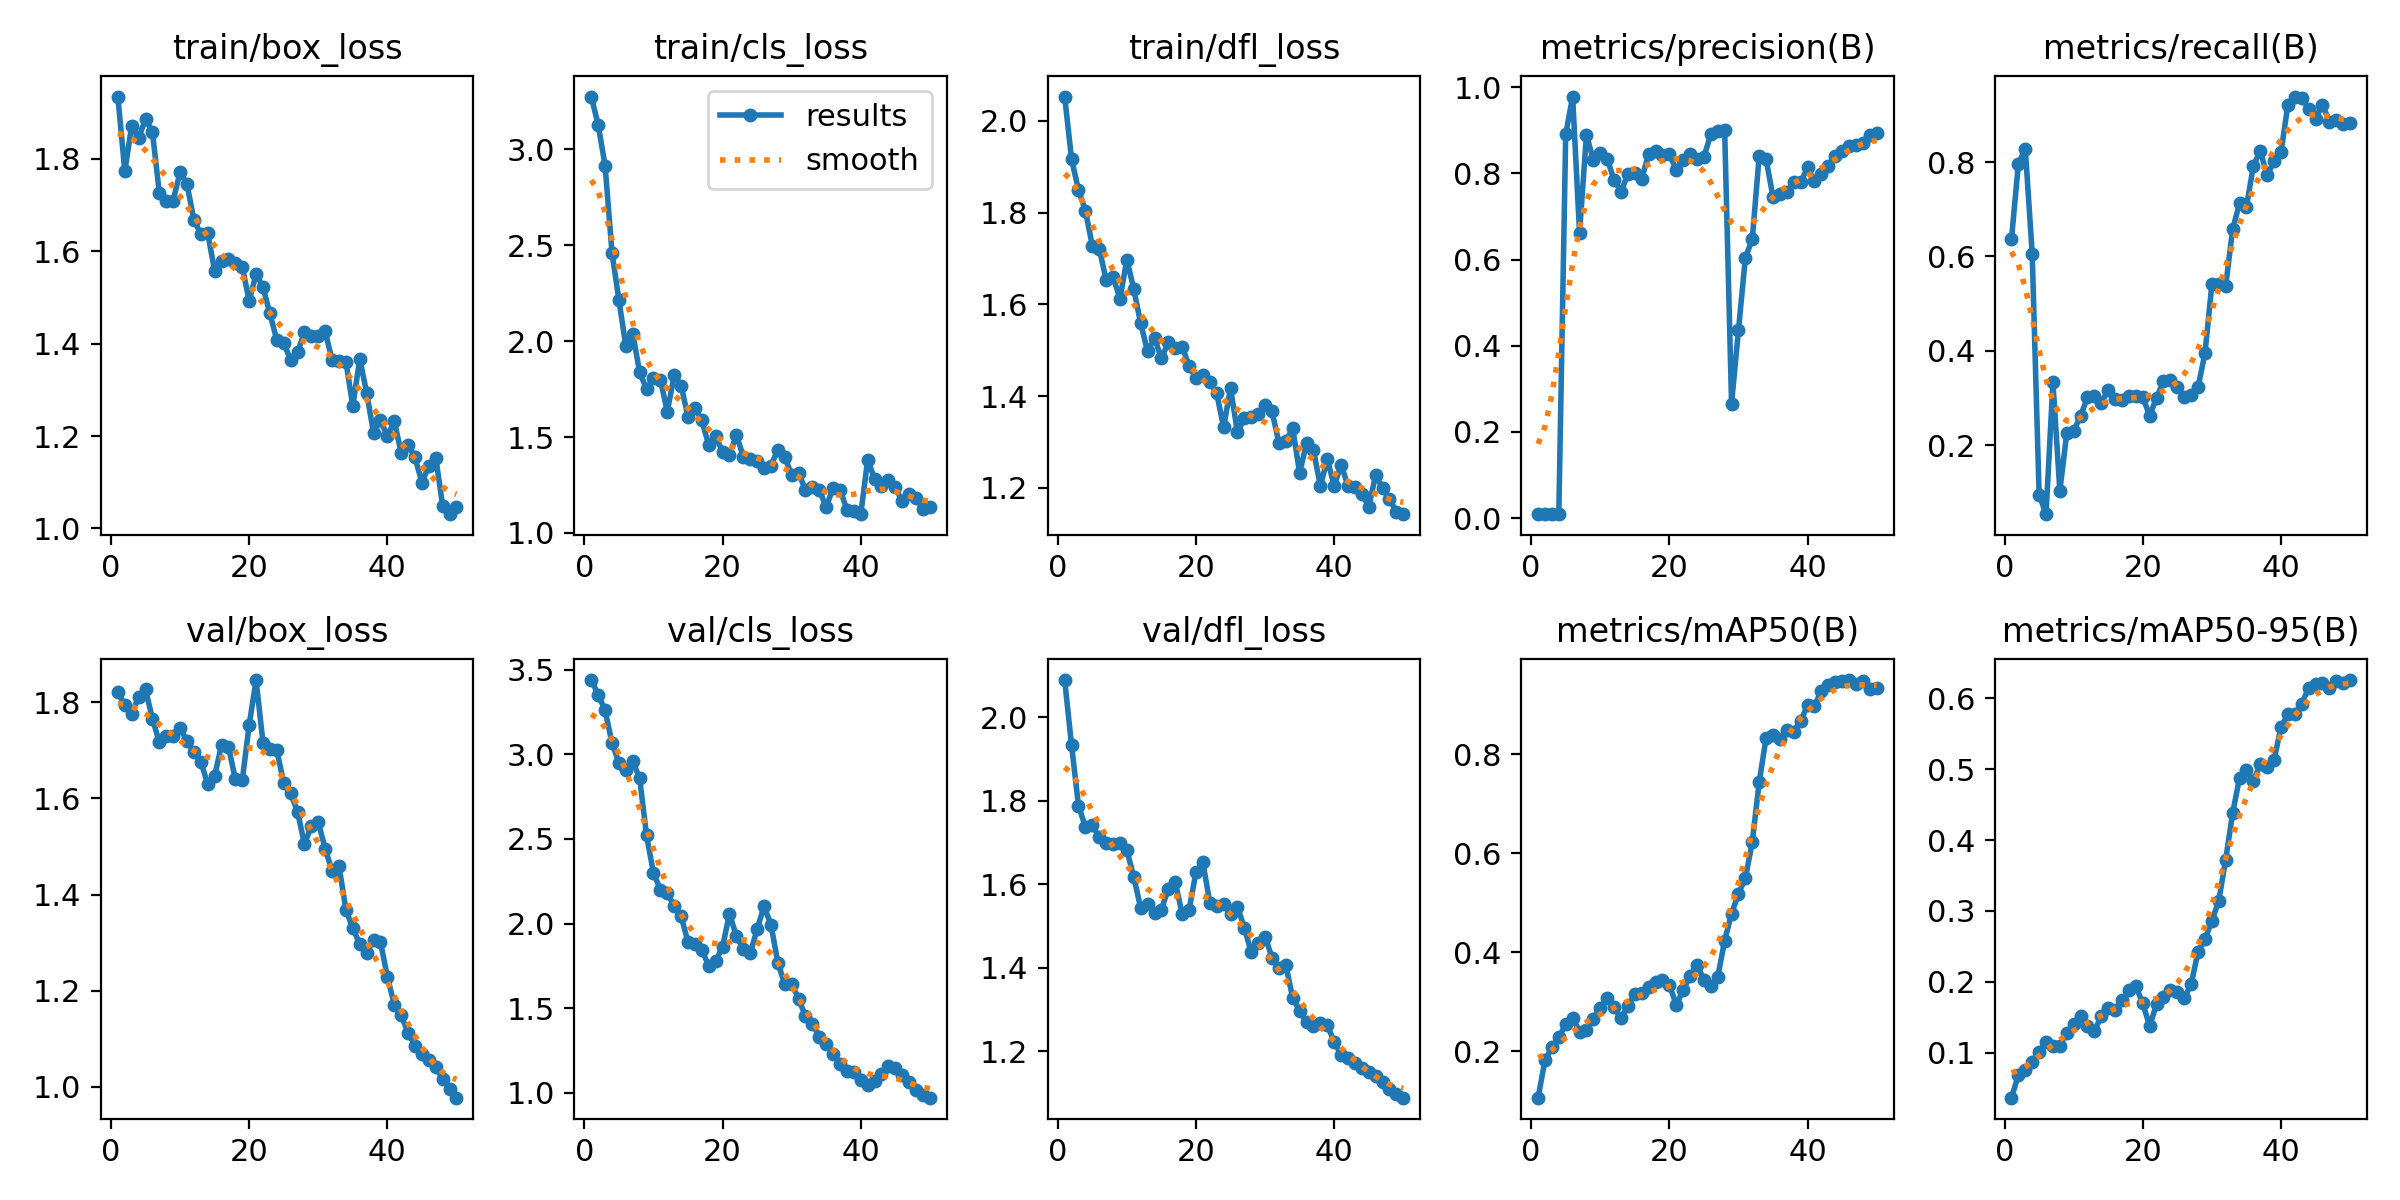

Source data for this figure (header and first rows):
epoch, time, train/box_loss, train/cls_loss, train/dfl_loss, metrics/precision(B), metrics/recall(B), metrics/mAP50(B), metrics/mAP50-95(B), val/box_loss, val/cls_loss, val/dfl_loss, lr/pg0, lr/pg1, lr/pg2
1, 17.85, 1.934, 3.274, 2.053, 0.01012, 0.6368, 0.106, 0.03626, 1.821, 3.439, 2.088, 5.001e-05, 5.001e-05, 5.001e-05
2, 35.61, 1.773, 3.126, 1.916, 0.01056, 0.7964, 0.1814, 0.06817, 1.794, 3.353, 1.932, 0.0001144, 0.0001144, 0.0001144
3, 54.39, 1.871, 2.914, 1.849, 0.0096, 0.8282, 0.2074, 0.07604, 1.776, 3.259, 1.788, 0.0001761, 0.0001761, 0.0001761
4, 67.62, 1.844, 2.46, 1.805, 0.00908, 0.6058, 0.2279, 0.0871, 1.811, 3.068, 1.737, 0.0002352, 0.0002352, 0.0002352
5, 85.05, 1.886, 2.212, 1.728, 0.8909, 0.09559, 0.2542, 0.1013, 1.827, 2.95, 1.741, 0.0002916, 0.0002916, 0.0002916
6, 104.1, 1.858, 1.975, 1.721, 0.9783, 0.0541, 0.2671, 0.1153, 1.766, 2.907, 1.713, 0.0003455, 0.0003455, 0.0003455
7, 123.1, 1.726, 2.039, 1.654, 0.6627, 0.3333, 0.2388, 0.1095, 1.717, 2.961, 1.698, 0.0003966, 0.0003966, 0.0003966
8, 141.5, 1.709, 1.838, 1.66, 0.8895, 0.1037, 0.2419, 0.1099, 1.73, 2.857, 1.696, 0.0004451, 0.0004451, 0.0004451
9, 159.9, 1.709, 1.749, 1.613, 0.8309, 0.2255, 0.2652, 0.128, 1.731, 2.52, 1.699, 0.000491, 0.000491, 0.000491
10, 178.4, 1.771, 1.805, 1.697, 0.8481, 0.2304, 0.2877, 0.1396, 1.746, 2.298, 1.681, 0.0005343, 0.0005343, 0.0005343
11, 196.7, 1.745, 1.798, 1.633, 0.8341, 0.2622, 0.308, 0.1516, 1.72, 2.2, 1.617, 0.0005749, 0.0005749, 0.0005749
12, 215, 1.668, 1.632, 1.559, 0.7846, 0.3015, 0.2883, 0.1372, 1.696, 2.18, 1.543, 0.0006128, 0.0006128, 0.0006128
13, 228.8, 1.637, 1.822, 1.497, 0.7577, 0.3049, 0.266, 0.1298, 1.677, 2.103, 1.552, 0.0006482, 0.0006482, 0.0006482
14, 246, 1.639, 1.768, 1.527, 0.7983, 0.29, 0.2909, 0.1519, 1.63, 2.043, 1.532, 0.0006809, 0.0006809, 0.0006809
15, 265, 1.558, 1.605, 1.482, 0.8005, 0.3176, 0.3155, 0.1625, 1.647, 1.89, 1.539, 0.0007109, 0.0007109, 0.0007109
16, 283.8, 1.578, 1.653, 1.517, 0.7877, 0.299, 0.3172, 0.1597, 1.711, 1.88, 1.589, 0.0007383, 0.0007383, 0.0007383
17, 302.5, 1.583, 1.586, 1.504, 0.8451, 0.2966, 0.3306, 0.1736, 1.708, 1.843, 1.605, 0.0007631, 0.0007631, 0.0007631
18, 321.2, 1.574, 1.457, 1.507, 0.8519, 0.3039, 0.3402, 0.1876, 1.64, 1.75, 1.529, 0.0007852, 0.0007852, 0.0007852
19, 339.9, 1.566, 1.504, 1.467, 0.8429, 0.3039, 0.344, 0.1937, 1.638, 1.778, 1.538, 0.0008047, 0.0008047, 0.0008047
20, 358.6, 1.492, 1.424, 1.439, 0.8448, 0.3015, 0.3336, 0.1693, 1.753, 1.861, 1.629, 0.0008215, 0.0008215, 0.0008215
21, 377.5, 1.551, 1.405, 1.446, 0.8078, 0.2631, 0.2938, 0.1373, 1.846, 2.059, 1.652, 0.0008357, 0.0008357, 0.0008357
22, 395.7, 1.522, 1.512, 1.432, 0.8303, 0.3005, 0.3236, 0.1687, 1.716, 1.924, 1.556, 0.0008473, 0.0008473, 0.0008473
23, 414.5, 1.465, 1.397, 1.406, 0.8445, 0.3358, 0.3515, 0.1781, 1.702, 1.85, 1.547, 0.0008562, 0.0008562, 0.0008562
24, 433.6, 1.407, 1.384, 1.332, 0.8338, 0.3382, 0.3741, 0.1877, 1.7, 1.824, 1.552, 0.0008625, 0.0008625, 0.0008625
25, 452.6, 1.402, 1.375, 1.417, 0.8385, 0.3236, 0.3448, 0.1848, 1.632, 1.966, 1.529, 0.0008661, 0.0008661, 0.0008661
26, 471.1, 1.364, 1.337, 1.321, 0.8907, 0.3015, 0.3311, 0.1773, 1.61, 2.102, 1.546, 0.0008418, 0.0008418, 0.0008418
27, 489.3, 1.381, 1.352, 1.351, 0.8982, 0.3066, 0.3497, 0.1962, 1.573, 1.994, 1.496, 0.0008088, 0.0008088, 0.0008088
28, 508, 1.424, 1.434, 1.354, 0.9013, 0.3235, 0.4235, 0.2426, 1.505, 1.769, 1.437, 0.0007758, 0.0007758, 0.0007758
29, 526.4, 1.415, 1.397, 1.361, 0.2658, 0.3946, 0.478, 0.2599, 1.542, 1.641, 1.46, 0.0007428, 0.0007428, 0.0007428
30, 544.9, 1.416, 1.302, 1.38, 0.4362, 0.5408, 0.5183, 0.286, 1.551, 1.642, 1.475, 0.0007098, 0.0007098, 0.0007098
31, 563.3, 1.426, 1.314, 1.367, 0.6047, 0.5408, 0.5495, 0.3143, 1.495, 1.557, 1.425, 0.0006768, 0.0006768, 0.0006768
32, 581.9, 1.365, 1.223, 1.298, 0.6471, 0.5374, 0.623, 0.3725, 1.45, 1.451, 1.4, 0.0006438, 0.0006438, 0.0006438
33, 600.4, 1.362, 1.242, 1.303, 0.8407, 0.6575, 0.7438, 0.4376, 1.459, 1.408, 1.407, 0.0006108, 0.0006108, 0.0006108
34, 618.8, 1.361, 1.224, 1.33, 0.8326, 0.7127, 0.8335, 0.4878, 1.368, 1.331, 1.327, 0.0005778, 0.0005778, 0.0005778
35, 637.5, 1.265, 1.135, 1.232, 0.745, 0.7054, 0.8389, 0.499, 1.33, 1.287, 1.297, 0.0005448, 0.0005448, 0.0005448
36, 656.2, 1.367, 1.237, 1.298, 0.7516, 0.7913, 0.8317, 0.483, 1.297, 1.227, 1.27, 0.0005118, 0.0005118, 0.0005118
37, 674.9, 1.294, 1.226, 1.283, 0.7559, 0.8243, 0.8491, 0.5075, 1.278, 1.17, 1.261, 0.0004788, 0.0004788, 0.0004788
38, 693.4, 1.207, 1.121, 1.204, 0.779, 0.7716, 0.8458, 0.5031, 1.306, 1.128, 1.267, 0.0004458, 0.0004458, 0.0004458
39, 709.9, 1.235, 1.114, 1.263, 0.7794, 0.8023, 0.8678, 0.5131, 1.302, 1.121, 1.264, 0.0004127, 0.0004127, 0.0004127
40, 720.5, 1.199, 1.098, 1.204, 0.8137, 0.8205, 0.8991, 0.5593, 1.229, 1.076, 1.222, 0.0003797, 0.0003797, 0.0003797
41, 738.5, 1.232, 1.383, 1.251, 0.7814, 0.9214, 0.8978, 0.5775, 1.171, 1.047, 1.192, 0.0003467, 0.0003467, 0.0003467
42, 757.1, 1.163, 1.282, 1.205, 0.7996, 0.9388, 0.9283, 0.5782, 1.149, 1.068, 1.185, 0.0003137, 0.0003137, 0.0003137
43, 775.6, 1.18, 1.246, 1.201, 0.8166, 0.9364, 0.9399, 0.5927, 1.113, 1.113, 1.172, 0.0002807, 0.0002807, 0.0002807
44, 794.1, 1.154, 1.274, 1.187, 0.8396, 0.9132, 0.9463, 0.6146, 1.085, 1.156, 1.16, 0.0002477, 0.0002477, 0.0002477
45, 812.7, 1.099, 1.237, 1.159, 0.8511, 0.8923, 0.9481, 0.6197, 1.069, 1.149, 1.151, 0.0002147, 0.0002147, 0.0002147
46, 831.2, 1.135, 1.164, 1.228, 0.8638, 0.9219, 0.95, 0.6221, 1.056, 1.106, 1.14, 0.0001817, 0.0001817, 0.0001817
47, 849.9, 1.153, 1.201, 1.199, 0.8654, 0.8859, 0.9423, 0.6146, 1.041, 1.062, 1.128, 0.0001487, 0.0001487, 0.0001487
48, 868.5, 1.049, 1.185, 1.176, 0.8709, 0.8884, 0.9476, 0.6241, 1.017, 1.019, 1.111, 0.0001157, 0.0001157, 0.0001157
49, 886.9, 1.031, 1.126, 1.148, 0.8887, 0.881, 0.9323, 0.6217, 0.9962, 0.9885, 1.098, 8.26832e-05, 8.26832e-05, 8.26832e-05
50, 905.4, 1.047, 1.138, 1.143, 0.8928, 0.8819, 0.9337, 0.6259, 0.9776, 0.9708, 1.089, 4.96766e-05, 4.96766e-05, 4.96766e-05
